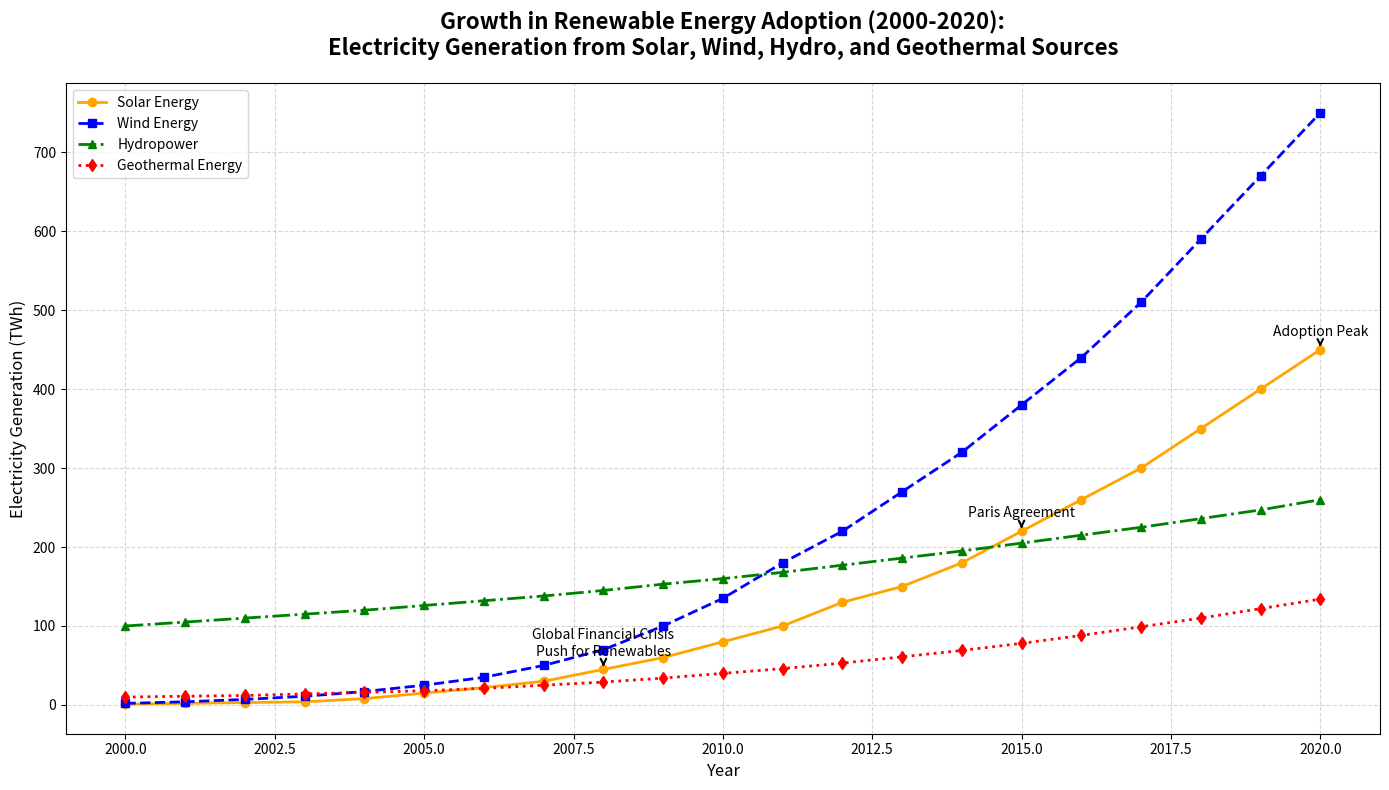

Python code for this plot:
import matplotlib.pyplot as plt
import numpy as np

# Backstory: Tracking the Rise of Renewable Energy Adoption
# Over the past decades, adoption rates of various renewable energy sources
# have significantly increased. This chart visualizes the growth in electricity
# generation (in Terawatt-hours, TWh) from Solar, Wind, Hydropower, and Geothermal
# sources from 2000 to 2020.

# Define years from 2000 to 2020
years = np.arange(2000, 2021)

# Artificial data representing electricity generation in TWh
solar_energy =    np.array([1, 2, 3, 4, 8, 15, 22, 30, 45, 60, 80, 100, 130, 150, 180, 220, 260, 300, 350, 400, 450])
wind_energy =     np.array([2, 4, 7, 11, 17, 25, 35, 50, 70, 100, 135, 180, 220, 270, 320, 380, 440, 510, 590, 670, 750])
hydropower =      np.array([100, 105, 110, 115, 120, 126, 132, 138, 145, 153, 160, 168, 177, 186, 195, 205, 215, 225, 236, 247, 260])
geothermal_energy = np.array([10, 11, 12, 14, 16, 18, 21, 25, 29, 34, 40, 46, 53, 61, 69, 78, 88, 99, 110, 122, 134])

# Create the figure and axis
fig, ax = plt.subplots(figsize=(14, 8))

# Plotting each energy source
ax.plot(years, solar_energy, label='Solar Energy', color='orange', linestyle='-', marker='o', linewidth=2)
ax.plot(years, wind_energy, label='Wind Energy', color='blue', linestyle='--', marker='s', linewidth=2)
ax.plot(years, hydropower, label='Hydropower', color='green', linestyle='-.', marker='^', linewidth=2)
ax.plot(years, geothermal_energy, label='Geothermal Energy', color='red', linestyle=':', marker='d', linewidth=2)

# Titles and labels with multi-line title for clarity
ax.set_title("Growth in Renewable Energy Adoption (2000-2020):\nElectricity Generation from Solar, Wind, Hydro, and Geothermal Sources", fontsize=16, weight='bold', pad=20)
ax.set_xlabel("Year", fontsize=12)
ax.set_ylabel("Electricity Generation (TWh)", fontsize=12)

# Add grid lines for better readability
ax.grid(True, linestyle='--', alpha=0.5)

# Annotating key years with significant growth in solar energy
significant_years = {
    2008: 'Global Financial Crisis\nPush for Renewables',
    2015: 'Paris Agreement',
    2020: 'Adoption Peak'
}

for year, event in significant_years.items():
    plt.annotate(event, (year, solar_energy[year-2000]), textcoords="offset points", xytext=(0,10), ha='center', fontsize=10, arrowprops=dict(facecolor='black', arrowstyle='->', linewidth=1.5))

# Adding a legend
ax.legend(loc='upper left', fontsize=10)

# Automatically adjust layout
plt.tight_layout()

# Display the plot
plt.show()
